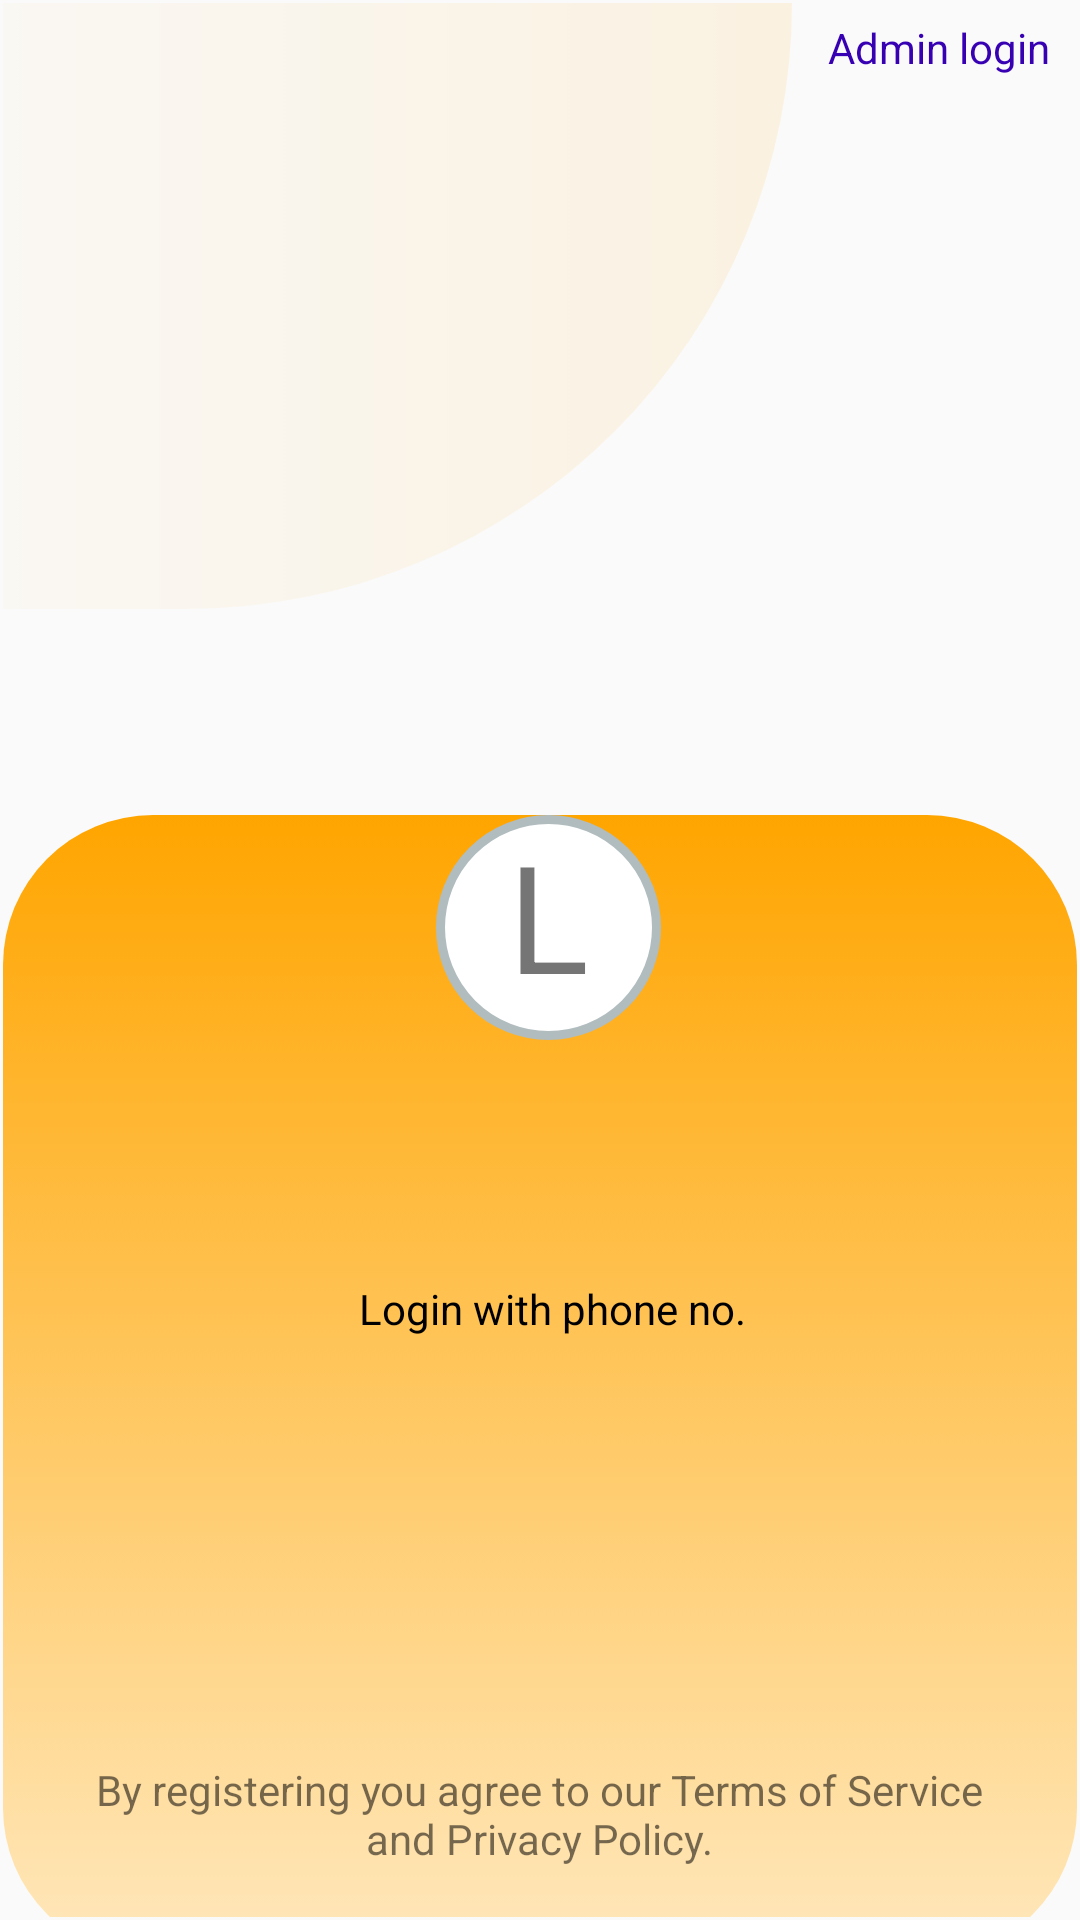

This screen was rendered from an Android layout file. Write that file and the resources it references.
<!-- AndroidManifest.xml: activity theme Theme.Math_quiz_without_actionbar -->
<!-- res/layout/activity_main.xml -->
<?xml version="1.0" encoding="utf-8"?>
<androidx.constraintlayout.widget.ConstraintLayout xmlns:android="http://schemas.android.com/apk/res/android"
    xmlns:app="http://schemas.android.com/apk/res-auto"
    xmlns:tools="http://schemas.android.com/tools"
    android:layout_width="match_parent"
    android:layout_height="match_parent"
    android:padding="1dp"
    tools:context=".login.MainActivity">

    <TextView
        android:id="@+id/textView2"
        android:layout_width="match_parent"
        android:layout_height="381dp"
        android:layout_marginBottom="-20dp"
        android:alpha="2.0"
        android:background="@drawable/design_1rectangle"
        app:layout_constraintBottom_toBottomOf="parent"
        app:layout_constraintEnd_toEndOf="parent"
        app:layout_constraintStart_toStartOf="parent"
        app:layout_constraintTop_toTopOf="parent"
        app:layout_constraintVertical_bias="0.978" />

    <TextView
        android:id="@+id/textView3"
        android:layout_width="75dp"
        android:layout_height="75dp"
        android:background="@drawable/circle_img"
        android:text="L"
        android:textAlignment="center"
        android:textSize="50dp"
        app:layout_constraintEnd_toEndOf="parent"
        app:layout_constraintHorizontal_bias="0.51"
        app:layout_constraintStart_toStartOf="parent"
        app:layout_constraintTop_toTopOf="@+id/textView2" />

    <TextView
        android:id="@+id/signwithphone3"
        android:layout_width="315dp"
        android:layout_height="54dp"
        android:layout_marginTop="64dp"
        android:background="@drawable/round_gradeint"
        android:textAlignment="center"
        app:layout_constraintEnd_toEndOf="parent"
        app:layout_constraintHorizontal_bias="0.645"
        app:layout_constraintStart_toStartOf="parent"
        app:layout_constraintTop_toBottomOf="@+id/textView3" />

    <TextView
        android:id="@+id/textView11"
        android:layout_width="308dp"
        android:layout_height="52dp"
        android:text="By registering you agree to our Terms of Service and Privacy Policy."
        android:textAlignment="center"
        app:layout_constraintBottom_toBottomOf="parent"
        app:layout_constraintEnd_toEndOf="parent"
        app:layout_constraintHorizontal_bias="0.495"
        app:layout_constraintStart_toStartOf="parent"
        app:layout_constraintTop_toTopOf="parent"
        app:layout_constraintVertical_bias="1.0" />

    <TextView
        android:id="@+id/textView12"
        android:layout_width="221dp"
        android:layout_height="182dp"
        android:alpha="0.5"
        android:background="@drawable/circle_gradient"
        app:layout_constraintBottom_toBottomOf="parent"
        app:layout_constraintEnd_toEndOf="parent"
        app:layout_constraintHorizontal_bias="0.0"
        app:layout_constraintStart_toStartOf="parent"
        app:layout_constraintTop_toTopOf="parent"
        app:layout_constraintVertical_bias="0.001" />

    <TextView
        android:id="@+id/textView13"
        android:layout_width="263dp"
        android:layout_height="202dp"
        android:alpha="0.10"
        android:background="@drawable/circle_gradient2lightopacity"
        app:layout_constraintBottom_toBottomOf="parent"
        app:layout_constraintEnd_toEndOf="parent"
        app:layout_constraintHorizontal_bias="0.0"
        app:layout_constraintStart_toStartOf="parent"
        app:layout_constraintTop_toTopOf="parent"
        app:layout_constraintVertical_bias="0.0" />













    <TextView
        android:id="@+id/signwithphone1"
        android:layout_width="132dp"
        android:layout_height="21dp"
        android:text="Login with phone no."
        android:textColor="@color/black"
        app:layout_constraintBottom_toBottomOf="@+id/signwithphone3"
        app:layout_constraintEnd_toEndOf="@+id/signwithphone3"
        app:layout_constraintHorizontal_bias="0.32"
        app:layout_constraintStart_toEndOf="@+id/signwithphoneno2"
        app:layout_constraintTop_toTopOf="@+id/signwithphone3"
        app:layout_constraintVertical_bias="0.484" />

    <ImageView
        android:id="@+id/signwithphoneno2"
        android:layout_width="42dp"
        android:layout_height="52dp"
        app:layout_constraintBottom_toBottomOf="@+id/signwithphone3"
        app:layout_constraintEnd_toEndOf="@+id/signwithphone3"
        app:layout_constraintHorizontal_bias="0.021"
        app:layout_constraintStart_toStartOf="@+id/signwithphone3"
        app:layout_constraintTop_toTopOf="@+id/signwithphone3"
        app:layout_constraintVertical_bias="1.0"
        app:srcCompat="@drawable/telephone" />

    <ImageView
        android:id="@+id/imageView"
        android:layout_width="222dp"
        android:layout_height="218dp"
        app:layout_constraintBottom_toTopOf="@+id/textView2"
        app:layout_constraintEnd_toEndOf="parent"
        app:layout_constraintHorizontal_bias="0.497"
        app:layout_constraintStart_toStartOf="parent"
        app:layout_constraintTop_toTopOf="parent"
        app:layout_constraintVertical_bias="0.594"
        app:srcCompat="@drawable/kidimg" />

    <TextView
        android:id="@+id/adminlogin"
        android:layout_width="wrap_content"
        android:layout_height="wrap_content"
        android:text="Admin login"
        android:textColor="@color/purple_700"
        app:layout_constraintBottom_toTopOf="@+id/imageView"
        app:layout_constraintEnd_toEndOf="parent"
        app:layout_constraintHorizontal_bias="0.575"
        app:layout_constraintStart_toEndOf="@+id/textView13"
        app:layout_constraintTop_toTopOf="parent"
        app:layout_constraintVertical_bias="0.432" />


</androidx.constraintlayout.widget.ConstraintLayout>
<!-- resources referenced by this layout -->
<resources>
  <color name="black">#FF000000</color>
  <color name="purple_700">#FF3700B3</color>
  <!-- drawable circle_gradient2lightopacity (drawable-v24) -->
  <selector xmlns:android="http://schemas.android.com/apk/res/android">
      <item>
          <shape android:shape="rectangle">
              
              <gradient android:angle="180" android:endColor="#FFE8BD" android:startColor="#FFA500">
              </gradient>
              <corners android:bottomRightRadius="500dp"/>
          </shape>
      </item>
  </selector>
  <!-- drawable circle_img (drawable) -->
  <shape xmlns:android="http://schemas.android.com/apk/res/android">
      <solid android:color="#FFFFFF"/>
      <stroke android:width="3dp" android:color="#B1BCBE" />
      <corners android:radius="500dp"/>
      <padding android:left="0dp" android:top="0dp" android:right="0dp" android:bottom="0dp" />
  </shape>
  <!-- drawable design_1rectangle (drawable) -->
  <selector xmlns:android="http://schemas.android.com/apk/res/android">
    <item>
        <shape android:shape="rectangle">
            <corners android:radius="50dp"/>
            <gradient android:startColor="#FFA500"
                android:endColor="#FFE8BD"
                android:angle="150">
  
            </gradient>
        </shape>
    </item>
  </selector>
  <!-- drawable sdas: jpg bitmap (drawable-v24, 22124 bytes) -->
  <style name="Theme.Math_quiz_without_actionbar" parent="Theme.AppCompat.Light.NoActionBar">
          
          <item name="colorPrimaryDark">@color/appcolortheme</item>
          <item name="color">@color/appcolorthemeblue</item>
          <item name="colorPrimary">@color/purple_500</item>
          <item name="colorPrimaryVariant">@color/purple_700</item>
          <item name="colorOnPrimary">@color/white</item>
          
          <item name="colorSecondary">@color/teal_200</item>
          <item name="colorSecondaryVariant">@color/teal_700</item>
          <item name="colorOnSecondary">@color/black</item>
          
          <item name="android:statusBarColor" tools:targetApi="l">@color/appcolortheme</item>
          
      </style>
  <color name="appcolortheme">#FFA500</color>
  <color name="appcolorthemeblue">#87CEEB</color>
  <color name="purple_500">#FF6200EE</color>
  <color name="white">#FFFFFFFF</color>
  <color name="teal_200">#FF03DAC5</color>
  <color name="teal_700">#FF018786</color>
</resources>
